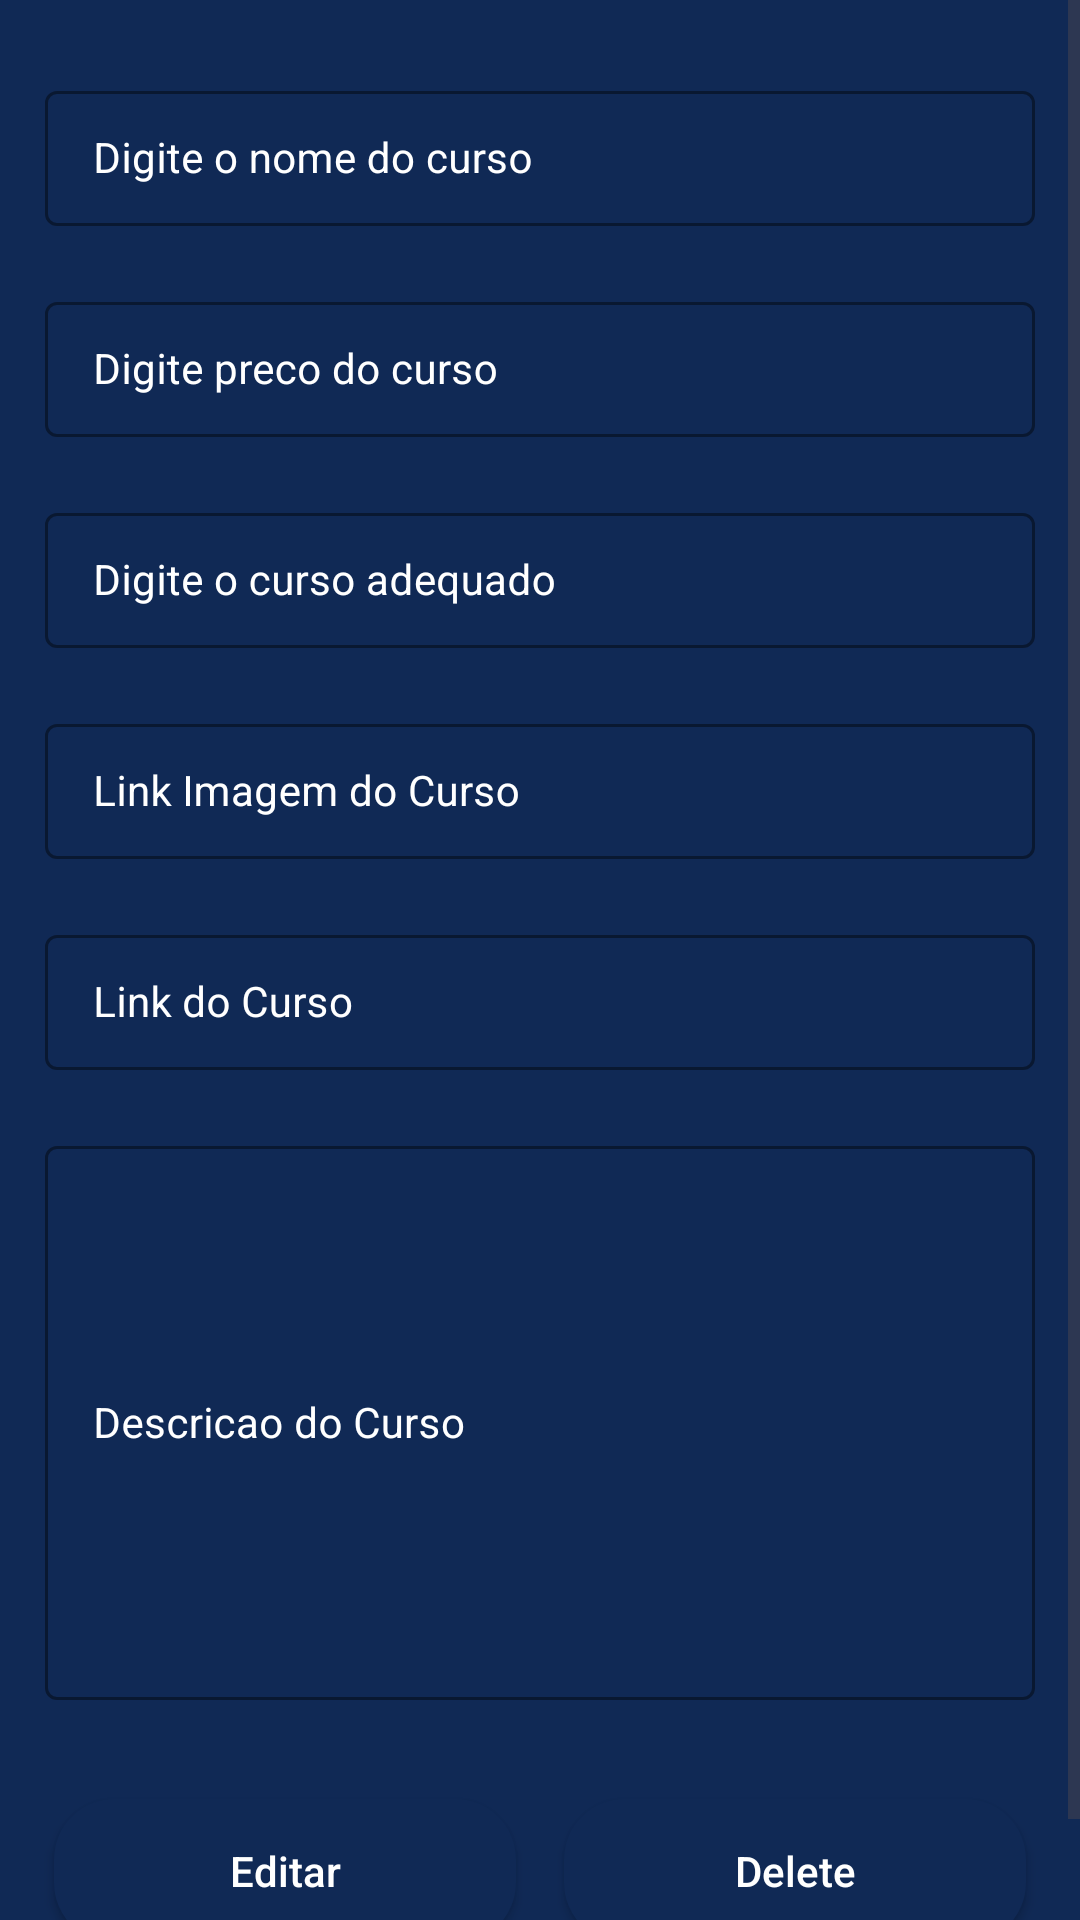

Reconstruct the res/layout file that produces this screen, plus the resources it refers to.
<!-- AndroidManifest.xml: application theme Theme.CrudAppADS -->
<!-- res/layout/activity_edit_atividade_curso.xml -->
<?xml version="1.0" encoding="utf-8"?>
<ScrollView xmlns:android="http://schemas.android.com/apk/res/android"
    xmlns:app="http://schemas.android.com/apk/res-auto"
    xmlns:tools="http://schemas.android.com/tools"
    android:layout_width="match_parent"
    android:layout_height="match_parent"
    android:background="@color/blue_shade_1"
    tools:context=".EditAtividadeCurso">

    <RelativeLayout
        android:layout_width="match_parent"
        android:layout_height="wrap_content" >
        <LinearLayout
            android:layout_width="match_parent"
            android:layout_height="wrap_content"
            android:orientation="vertical" >

            <com.google.android.material.textfield.TextInputLayout
                android:layout_width="match_parent"
                android:layout_height="wrap_content"
                android:layout_marginTop="20dp"
                android:layout_marginStart="10dp"
                android:layout_marginEnd="10dp"
                android:hint="Digite o nome do curso"
                style="@style/TextInputLayout"
                android:padding="5dp"
                android:textColorHint="@color/white"
                app:hintTextColor="@color/white">

                <com.google.android.material.textfield.TextInputEditText
                    android:layout_width="match_parent"
                    android:layout_height="wrap_content"
                    android:id="@+id/idEdtCourseName"
                    android:importantForAutofill="no"
                    android:inputType="text"
                    android:textColor="@color/white"
                    android:textColorHint="@color/white"
                    android:textSize="14sp" />

            </com.google.android.material.textfield.TextInputLayout>

            <com.google.android.material.textfield.TextInputLayout
                android:layout_width="match_parent"
                android:layout_height="wrap_content"
                android:layout_marginTop="10dp"
                android:layout_marginStart="10dp"
                android:layout_marginEnd="10dp"
                android:hint="Digite preco do curso"
                style="@style/TextInputLayout"
                android:padding="5dp"
                android:textColorHint="@color/white"
                app:hintTextColor="@color/white">

                <com.google.android.material.textfield.TextInputEditText
                    android:layout_width="match_parent"
                    android:layout_height="wrap_content"
                    android:id="@+id/idEdtCoursePrice"
                    android:importantForAutofill="no"
                    android:inputType="number"
                    android:textColor="@color/white"
                    android:textColorHint="@color/white"
                    android:textSize="14sp" />

            </com.google.android.material.textfield.TextInputLayout>

            <com.google.android.material.textfield.TextInputLayout
                android:layout_width="match_parent"
                android:layout_height="wrap_content"
                android:layout_marginTop="10dp"
                android:layout_marginStart="10dp"
                android:layout_marginEnd="10dp"
                android:hint="Digite o curso adequado"
                style="@style/TextInputLayout"
                android:padding="5dp"
                android:textColorHint="@color/white"
                app:hintTextColor="@color/white">

                <com.google.android.material.textfield.TextInputEditText
                    android:layout_width="match_parent"
                    android:layout_height="wrap_content"
                    android:id="@+id/idEdtCourseSuitedFor"
                    android:importantForAutofill="no"
                    android:inputType="number"
                    android:textColor="@color/white"
                    android:textColorHint="@color/white"
                    android:textSize="14sp" />

            </com.google.android.material.textfield.TextInputLayout>

            <com.google.android.material.textfield.TextInputLayout
                android:layout_width="match_parent"
                android:layout_height="wrap_content"
                android:layout_marginTop="10dp"
                android:layout_marginStart="10dp"
                android:layout_marginEnd="10dp"
                android:hint="Link Imagem do Curso"
                style="@style/TextInputLayout"
                android:padding="5dp"
                android:textColorHint="@color/white"
                app:hintTextColor="@color/white">

                <com.google.android.material.textfield.TextInputEditText
                    android:layout_width="match_parent"
                    android:layout_height="wrap_content"
                    android:id="@+id/idEdtCourseImageLink"
                    android:importantForAutofill="no"
                    android:inputType="number"
                    android:textColor="@color/white"
                    android:textColorHint="@color/white"
                    android:textSize="14sp" />

            </com.google.android.material.textfield.TextInputLayout>

            <com.google.android.material.textfield.TextInputLayout
                android:layout_width="match_parent"
                android:layout_height="wrap_content"
                android:layout_marginTop="10dp"
                android:layout_marginStart="10dp"
                android:layout_marginEnd="10dp"
                android:hint="Link do Curso"
                style="@style/TextInputLayout"
                android:padding="5dp"
                android:textColorHint="@color/white"
                app:hintTextColor="@color/white">

                <com.google.android.material.textfield.TextInputEditText
                    android:layout_width="match_parent"
                    android:layout_height="wrap_content"
                    android:id="@+id/idEdtCourseLink"
                    android:importantForAutofill="no"
                    android:inputType="number"
                    android:textColor="@color/white"
                    android:textColorHint="@color/white"
                    android:textSize="14sp" />

            </com.google.android.material.textfield.TextInputLayout>

            <com.google.android.material.textfield.TextInputLayout
                android:layout_width="match_parent"
                android:layout_height="200dp"
                android:layout_marginTop="10dp"
                android:layout_marginStart="10dp"
                android:layout_marginEnd="10dp"
                android:hint="Descricao do Curso"
                style="@style/TextInputLayout"
                android:padding="5dp"
                android:textColorHint="@color/white"
                app:hintTextColor="@color/white">

                <com.google.android.material.textfield.TextInputEditText
                    android:layout_width="match_parent"
                    android:layout_height="match_parent"
                    android:id="@+id/idEdtCourseDesc"
                    android:importantForAutofill="no"
                    android:inputType="textMultiLine|textImeMultiLine"
                    android:singleLine="false"
                    android:textColor="@color/white"
                    android:textColorHint="@color/white"
                    android:textSize="14sp" />

            </com.google.android.material.textfield.TextInputLayout>

            <LinearLayout
                android:layout_width="match_parent"
                android:layout_height="wrap_content"
                android:layout_marginStart="10dp"
                android:layout_marginEnd="10dp"
                android:layout_marginTop="20dp"
                android:layout_marginBottom="20dp"
                android:weightSum="2"
                android:orientation="horizontal">

                <Button
                    android:id="@+id/idBtnUpdateCourse"
                    android:layout_width="0dp"
                    android:layout_weight="1"
                    android:layout_height="wrap_content"
                    android:layout_margin="8dp"
                    android:textColor="@color/white"
                    android:text="Editar"
                    android:textAllCaps="false"
                    android:background="@drawable/custom_button_back" />

                <Button
                    android:id="@+id/idBtnDeleteCourse"
                    android:layout_width="0dp"
                    android:layout_weight="1"
                    android:layout_height="wrap_content"
                    android:layout_margin="8dp"
                    android:textColor="@color/white"
                    android:text="Delete"
                    android:textAllCaps="false"
                    android:background="@drawable/custom_button_back" />

            </LinearLayout>


        </LinearLayout>

        <ProgressBar
            android:layout_width="wrap_content"
            android:layout_height="wrap_content"
            android:layout_centerInParent="true"
            android:indeterminateDrawable="@drawable/progress_back"
            android:indeterminate="true"
            android:id="@+id/idPBLoading"
            android:visibility="gone" />
    </RelativeLayout>


</ScrollView>
<!-- resources referenced by this layout -->
<resources>
  <color name="blue_shade_1">#102955</color>
  <color name="white">#FFFFFFFF</color>
  <!-- drawable custom_button_back (drawable) -->
  <?xml version="1.0" encoding="utf-8"?>
  <shape android:shape="rectangle" xmlns:android="http://schemas.android.com/apk/res/android">
  <solid android:color="@color/blue_shade_1"/>
      <corners android:radius="20dp" />
  </shape>
  <!-- drawable progress_back (drawable) -->
  <?xml version="1.0" encoding="utf-8"?>
  <rotate xmlns:android="http://schemas.android.com/apk/res/android"
      android:fromDegrees="0"
      android:pivotX="50%"
      android:pivotY="50%"
      android:toDegrees="360">
  
      <shape
          android:innerRadiusRatio="3"
          android:shape="ring"
          android:thicknessRatio="8"
          android:useLevel="false"
          >
          <size android:width="76dip"
              android:height="76dip"/>
  
          <gradient android:angle="0"
              android:endColor="#00ffff"
              android:startColor="@color/purple_200"
              android:type="sweep"
              android:useLevel="false" />
  
      </shape>
  
  </rotate>
  <style name="TextInputLayout" parent="Widget.MaterialComponents.TextInputLayout.OutlinedBox.Dense">
          <item name="boxStrokeColor">#296D98</item>
          <item name="boxStrokeWidth">1dp</item>
      </style>
  <style name="Theme.CrudAppADS" parent="Base.Theme.CrudAppADS" />
  <color name="purple_200">#296D98</color>
  <style name="Base.Theme.CrudAppADS" parent="Theme.Material3.DayNight.NoActionBar">
          
          
      </style>
</resources>
